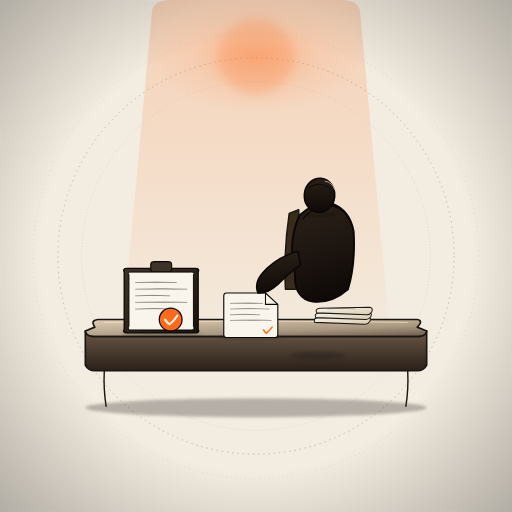
t = 0.00 s
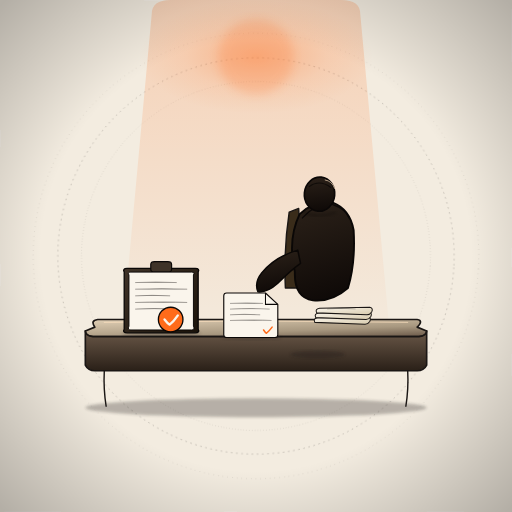
t = 1.67 s
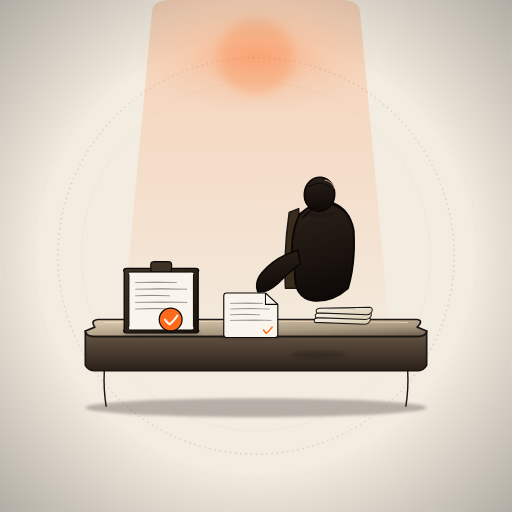
t = 3.33 s
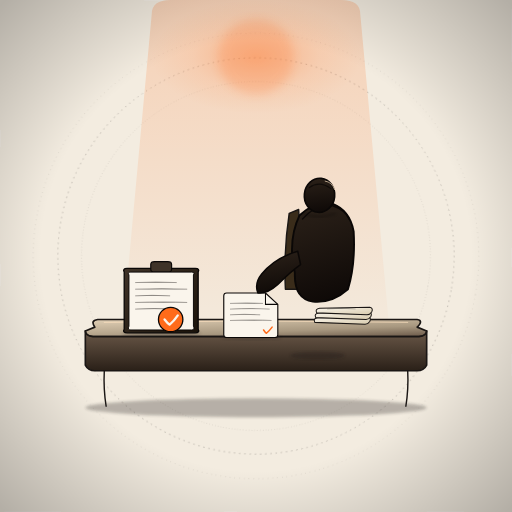
t = 5.00 s
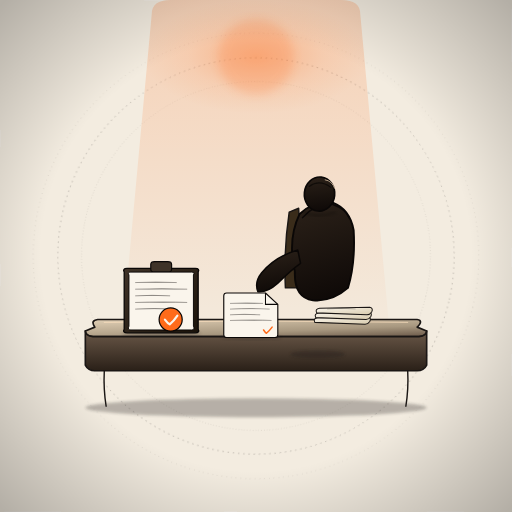
t = 6.67 s
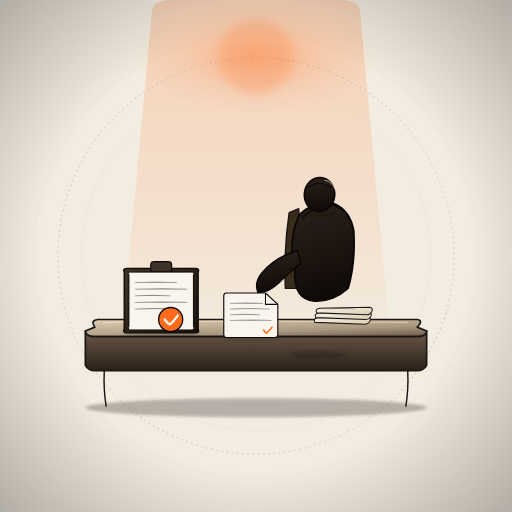
t = 8.33 s

The animated SVG that drew these frames (rendered in a browser with its animation timeline set to each time). Animation: 4 SMIL elements (animate=1,animateTransform=3); frames cover the first 8.33 s, repeats indefinitely.

<?xml version="1.0" encoding="UTF-8"?>
<svg xmlns="http://www.w3.org/2000/svg" viewBox="0 0 1080 1080" role="img" aria-label="Slide 16 — DVR Validator: same desk as slide 15 but now illuminated by orange glow from above, organized desk with orange checkmark clipboard and DVR compliant document, employee figure standing upright in S-curve line of action">
  <title>Slide 16 — DVR Validator (continuità con slide 15)</title>
  <desc>STESSA scrivania della slide 15, ora illuminata da glow arancione dall'alto. Scrivania ORGANIZZATA, checkmark arancione + clipboard DVR + documento conforme. Figura dipendente in posa eretta, line of action S (energia restored).</desc>

  <defs>
    <filter id="painterly16" x="-5%" y="-5%" width="110%" height="110%">
      <feTurbulence type="fractalNoise" baseFrequency="0.008" numOctaves="2" seed="16"/>
      <feDisplacementMap in="SourceGraphic" scale="6"/>
    </filter>
    <filter id="contactBlur16" x="-20%" y="-20%" width="140%" height="140%">
      <feGaussianBlur stdDeviation="3"/>
    </filter>
    <filter id="hazeDVR" x="-10%" y="-10%" width="120%" height="120%">
      <feGaussianBlur stdDeviation="1.6"/>
    </filter>
    <filter id="softGlow16" x="-40%" y="-40%" width="180%" height="180%">
      <feGaussianBlur stdDeviation="10"/>
    </filter>

    <!-- Desk top — same base as slide 15 but warmed by orange ambient -->
    <linearGradient id="deskTop16" x1="20%" y1="0%" x2="100%" y2="100%">
      <stop offset="0%" stop-color="#D9C8AE"/>
      <stop offset="60%" stop-color="#A89880"/>
      <stop offset="100%" stop-color="#6A5848"/>
    </linearGradient>
    <linearGradient id="deskSide16" x1="0%" y1="0%" x2="0%" y2="100%">
      <stop offset="0%" stop-color="#6A5848"/>
      <stop offset="100%" stop-color="#2A2018"/>
    </linearGradient>

    <linearGradient id="paperStack16" x1="0%" y1="0%" x2="100%" y2="100%">
      <stop offset="0%" stop-color="#FAF5EC"/>
      <stop offset="100%" stop-color="#D9CCAE"/>
    </linearGradient>

    <!-- Clipboard board -->
    <linearGradient id="clipboard16" x1="0%" y1="0%" x2="100%" y2="100%">
      <stop offset="0%" stop-color="#3F3328"/>
      <stop offset="100%" stop-color="#1A1209"/>
    </linearGradient>

    <!-- Orange beam from above -->
    <linearGradient id="beamOrange" x1="50%" y1="0%" x2="50%" y2="100%">
      <stop offset="0%" stop-color="#FF6B1A" stop-opacity="0.25"/>
      <stop offset="100%" stop-color="#FF6B1A" stop-opacity="0"/>
    </linearGradient>

    <!-- Figure body (silhouette warmer / illuminated) -->
    <linearGradient id="figure16" x1="40%" y1="0%" x2="60%" y2="100%">
      <stop offset="0%" stop-color="#2A2018"/>
      <stop offset="100%" stop-color="#0E0907"/>
    </linearGradient>

    <radialGradient id="haloOrange16" cx="50%" cy="50%" r="50%">
      <stop offset="0%" stop-color="#FF6B1A" stop-opacity="0.32"/>
      <stop offset="60%" stop-color="#FF6B1A" stop-opacity="0.08"/>
      <stop offset="100%" stop-color="#FF6B1A" stop-opacity="0"/>
    </radialGradient>

    <radialGradient id="vignette16" cx="50%" cy="50%" r="70%">
      <stop offset="60%" stop-color="#000" stop-opacity="0"/>
      <stop offset="100%" stop-color="#000" stop-opacity="0.26"/>
    </radialGradient>
  </defs>

  <!-- BG cream (warm now) -->
  <rect width="1080" height="1080" fill="#F5EFE6"/>
  <rect width="1080" height="1080" fill="#D9B98A" opacity="0.05" filter="url(#painterly16)"/>

  <!-- Mandala -->
  <g transform="translate(540 540)" opacity="0.38" filter="url(#hazeDVR)">
    <circle r="470" fill="none" stroke="#1A1614" stroke-width="1" stroke-dasharray="1,9"/>
    <circle r="418" fill="none" stroke="#1A1614" stroke-width="1.3" stroke-dasharray="3,8"/>
    <circle r="368" fill="none" stroke="#1A1614" stroke-width="1" stroke-dasharray="1,5"/>
    <animateTransform attributeName="transform" type="rotate"
                      values="0 0 0;360 0 0" dur="180s" repeatCount="indefinite"
                      additive="sum"/>
  </g>

  <!-- =========================================================
       ORANGE BEAM from above (cone) — "light of the solution"
       ========================================================= -->
  <path d="M 360 0 L 720 0 Q 760 0 760 30 L 820 680 Q 820 740 760 760 L 320 760 Q 260 740 260 680 L 320 30 Q 320 0 360 0 Z"
        fill="url(#beamOrange)" opacity="0.85"/>
  <!-- Halo at top -->
  <ellipse cx="540" cy="120" rx="240" ry="120" fill="url(#haloOrange16)">
    <animate attributeName="rx" values="220;260;220" dur="5.4s" repeatCount="indefinite"
             calcMode="spline" keyTimes="0;0.5;1" keySplines="0.42 0 0.58 1;0.42 0 0.58 1"/>
  </ellipse>
  <circle cx="540" cy="120" r="80" fill="#FF6B1A" opacity="0.18" filter="url(#softGlow16)"/>

  <!-- Floor shadow -->
  <ellipse cx="540" cy="860" rx="360" ry="20" fill="#1A1614" opacity="0.28" filter="url(#contactBlur16)"/>

  <!-- =========================================================
       DESK — SAME geometry as slide 15 (continuity), now warmed
       ========================================================= -->
  <g transform="translate(540 690)">
    <!-- desk top -->
    <path d="M -340 0 Q -350 -14 -334 -16 L 340 -16 Q 354 -14 340 0 L 360 8 Q 360 18 344 20 L -344 20 Q -360 18 -360 8 Z"
          fill="url(#deskTop16)" stroke="#1A1614" stroke-width="3.5" stroke-linejoin="round"/>
    <!-- side -->
    <path d="M -360 8 Q -360 18 -344 20 L 344 20 Q 360 18 360 8 L 360 80 Q 354 92 340 92 L -340 92 Q -354 92 -360 80 Z"
          fill="url(#deskSide16)" stroke="#1A1614" stroke-width="3.5" stroke-linejoin="round"/>
    <!-- legs -->
    <path d="M -320 92 Q -322 130 -316 168" fill="none" stroke="#1A1614" stroke-width="3"/>
    <path d="M 320 92 Q 322 130 316 168" fill="none" stroke="#1A1614" stroke-width="3"/>

    <!-- Desk-top highlight strip (rim light from orange beam) -->
    <path d="M -320 -10 Q 0 -16 320 -10" fill="none"
          stroke="#FFE3C2" stroke-width="2" stroke-linecap="round" opacity="0.7"/>

    <!-- =========================================================
         ORGANIZED ELEMENTS on desk
         - Clipboard DVR (left) with orange CHECKMARK
         - Compliant document (center) with check
         - Stack neat papers (right)
         ========================================================= -->

    <!-- Clipboard with DVR doc + ORANGE CHECKMARK -->
    <g transform="translate(-200 -38)">
      <!-- shadow -->
      <ellipse cx="0" cy="52" rx="84" ry="6" fill="#1A1614" opacity="0.25" filter="url(#contactBlur16)"/>
      <!-- board -->
      <path d="M -78 -78 Q -82 -86 -72 -86 L 72 -86 Q 82 -86 78 -78 L 78 42 Q 82 50 72 50 L -72 50 Q -82 50 -78 42 Z"
            fill="url(#clipboard16)" stroke="#0A0706" stroke-width="2.8" stroke-linejoin="round"/>
      <!-- clip -->
      <path d="M -22 -94 Q -22 -100 -14 -100 L 14 -100 Q 22 -100 22 -94 L 22 -84 Q 22 -78 14 -78 L -14 -78 Q -22 -78 -22 -84 Z"
            fill="#3F3328" stroke="#0A0706" stroke-width="2.4"/>
      <!-- paper -->
      <path d="M -68 -72 Q -72 -78 -64 -78 L 64 -78 Q 72 -78 68 -72 L 68 36 Q 72 44 64 44 L -64 44 Q -72 44 -68 36 Z"
            fill="#FAF5EC" stroke="#0A0706" stroke-width="2"/>
      <!-- text lines -->
      <g stroke="#1A1614" stroke-width="1.4" stroke-linecap="round" opacity="0.6">
        <path d="M -54 -56 Q -10 -58 32 -56"/>
        <path d="M -54 -42 Q 4 -44 54 -42"/>
        <path d="M -54 -28 Q -20 -30 18 -28"/>
        <path d="M -54 -14 Q 8 -16 54 -14"/>
        <path d="M -54 0 Q -16 -2 28 0"/>
      </g>
      <!-- ORANGE CHECKMARK -->
      <g transform="translate(20 22)">
        <circle r="24" fill="#FF6B1A" stroke="#0A0706" stroke-width="2.6"/>
        <path d="M -12 0 Q -6 8 -2 10 Q 6 4 14 -8" fill="none"
              stroke="#FAF5EC" stroke-width="4.5" stroke-linecap="round" stroke-linejoin="round"/>
        <!-- subtle pulse -->
        <animateTransform attributeName="transform" type="scale" values="1 1;1.08 1.08;1 1" dur="3.6s" repeatCount="indefinite"
                          additive="sum" calcMode="spline" keyTimes="0;0.5;1" keySplines="0.42 0 0.58 1;0.42 0 0.58 1"/>
      </g>
    </g>

    <!-- Compliant document (center) -->
    <g transform="translate(-10 -20)">
      <ellipse cx="0" cy="42" rx="64" ry="5" fill="#1A1614" opacity="0.22" filter="url(#contactBlur16)"/>
      <path d="M -52 -52 L 30 -52 Q 56 -28 56 -28 L 56 36 Q 56 42 50 42 L -52 42 Q -58 42 -58 36 L -58 -46 Q -58 -52 -52 -52 Z"
            fill="#FAF5EC" stroke="#0A0706" stroke-width="2.4" stroke-linejoin="round"/>
      <path d="M 30 -52 L 30 -28 L 56 -28" fill="none" stroke="#0A0706" stroke-width="2.2"/>
      <!-- Doc lines -->
      <g stroke="#1A1614" stroke-width="1.4" stroke-linecap="round" opacity="0.55">
        <path d="M -44 -30 Q -10 -32 24 -30"/>
        <path d="M -44 -18 Q 4 -20 38 -18"/>
        <path d="M -44 -6 Q -16 -8 18 -6"/>
        <path d="M -44 6 Q 8 4 42 6"/>
      </g>
      <!-- small orange check at bottom -->
      <g transform="translate(34 26)">
        <path d="M -8 0 Q -4 6 -2 7 Q 4 2 10 -6" fill="none"
              stroke="#FF6B1A" stroke-width="3.2" stroke-linecap="round" stroke-linejoin="round"/>
      </g>
    </g>

    <!-- Neat stack (right) — organized -->
    <g transform="translate(180 -10)">
      <path d="M -56 0 Q -60 -8 -50 -10 L 56 -12 Q 64 -10 60 -2 Q 56 4 50 4 Z" fill="url(#paperStack16)" stroke="#1A1614" stroke-width="2.2" stroke-linejoin="round"/>
      <path d="M -54 -10 Q -58 -18 -48 -20 L 58 -22 Q 66 -20 62 -12 Q 58 -6 52 -6 Z" fill="url(#paperStack16)" stroke="#1A1614" stroke-width="2.2" stroke-linejoin="round"/>
      <path d="M -52 -20 Q -56 -28 -46 -30 L 60 -32 Q 68 -30 64 -22 Q 60 -16 54 -16 Z" fill="url(#paperStack16)" stroke="#1A1614" stroke-width="2.2" stroke-linejoin="round"/>
      <g stroke="#1A1614" stroke-width="1" opacity="0.4">
        <path d="M -30 -28 Q 0 -32 30 -28"/>
      </g>
    </g>
  </g>

  <!-- =========================================================
       FIGURE — same position as slide 15, but now UPRIGHT, line of action S
       ========================================================= -->
  <g transform="translate(670 540)">
    <ellipse cx="0" cy="210" rx="58" ry="8" fill="#1A1614" opacity="0.3" filter="url(#contactBlur16)"/>

    <!-- Chair back (same wood, warmer) -->
    <path d="M -68 70 Q -72 -10 -60 -90 L -40 -98 Q -34 -10 -42 70 Z" fill="#3A2C1A" stroke="#1A1614" stroke-width="3" stroke-linejoin="round"/>

    <!-- Body — torso upright with subtle S curve (shoulders open, chest forward) -->
    <path d="M -48 36 Q -64 -32 -38 -86 Q -6 -116 32 -110 Q 68 -96 76 -52 Q 80 18 64 70 Q 30 100 -10 96 Q -50 90 -48 36 Z"
          fill="url(#figure16)" stroke="#0A0706" stroke-width="4" stroke-linejoin="round"/>

    <!-- Shoulders OPEN (asymmetric: left shoulder slightly higher = contrapposto opposite) -->
    <path d="M -32 -78 Q -4 -110 32 -106 Q 60 -96 66 -78" fill="none"
          stroke="#0A0706" stroke-width="3" stroke-linecap="round" opacity="0.85"/>

    <!-- Head — upright, slightly tilted UP (looking at the solution) -->
    <ellipse cx="4" cy="-128" rx="32" ry="36" fill="url(#figure16)" stroke="#0A0706" stroke-width="3.5"
             transform="rotate(6 4 -128)"/>

    <!-- Rim light on head (top-right, warm — from orange beam) -->
    <path d="M 16 -158 Q 30 -156 36 -140" fill="none"
          stroke="#FFE3C2" stroke-width="2" stroke-linecap="round" opacity="0.7"/>

    <!-- Hair nape line -->
    <path d="M -18 -144 Q 4 -160 28 -142" fill="none" stroke="#0A0706" stroke-width="2.2" stroke-linecap="round" opacity="0.75"/>

    <!-- Arm pointing forward toward solution -->
    <path d="M -42 -10 Q -90 4 -118 38 Q -134 58 -126 78 Q -106 80 -84 60 Q -56 32 -36 18 Z"
          fill="url(#figure16)" stroke="#0A0706" stroke-width="3.2" stroke-linejoin="round"/>

    <!-- Ambient occlusion under head -->
    <path d="M -30 -90 Q 0 -76 38 -90" fill="none"
          stroke="#000" stroke-width="2.4" opacity="0.45" filter="url(#contactBlur16)"/>

    <!-- Subtle breath (alive, energized) -->
    <animateTransform attributeName="transform" type="translate"
                      values="670 540;670 537;670 540" dur="4.8s" repeatCount="indefinite"
                      calcMode="spline" keyTimes="0;0.5;1" keySplines="0.42 0 0.58 1;0.42 0 0.58 1"/>
  </g>

  <!-- Vignette -->
  <rect width="1080" height="1080" fill="url(#vignette16)" pointer-events="none"/>
</svg>
